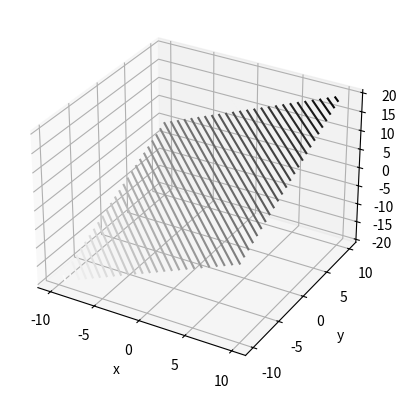

Here is the Python script that generated this plot:
from mpl_toolkits import mplot3d
import numpy as np
import matplotlib.pyplot as plt

a = 0.1
b = 0.1

def f(x, y):
    return (x+y)

x = np.linspace(-10, 10, 15)
y = np.linspace(-10, 10, 35)

X, Y = np.meshgrid(x, y)
Z = f(X, Y)

fig = plt.figure()
ax = plt.axes(projection='3d')
ax.contour3D(X, Y, Z, 50, cmap='binary')
ax.set_xlabel('x')
ax.set_ylabel('y')
ax.set_zlabel('z');

plt.show()
